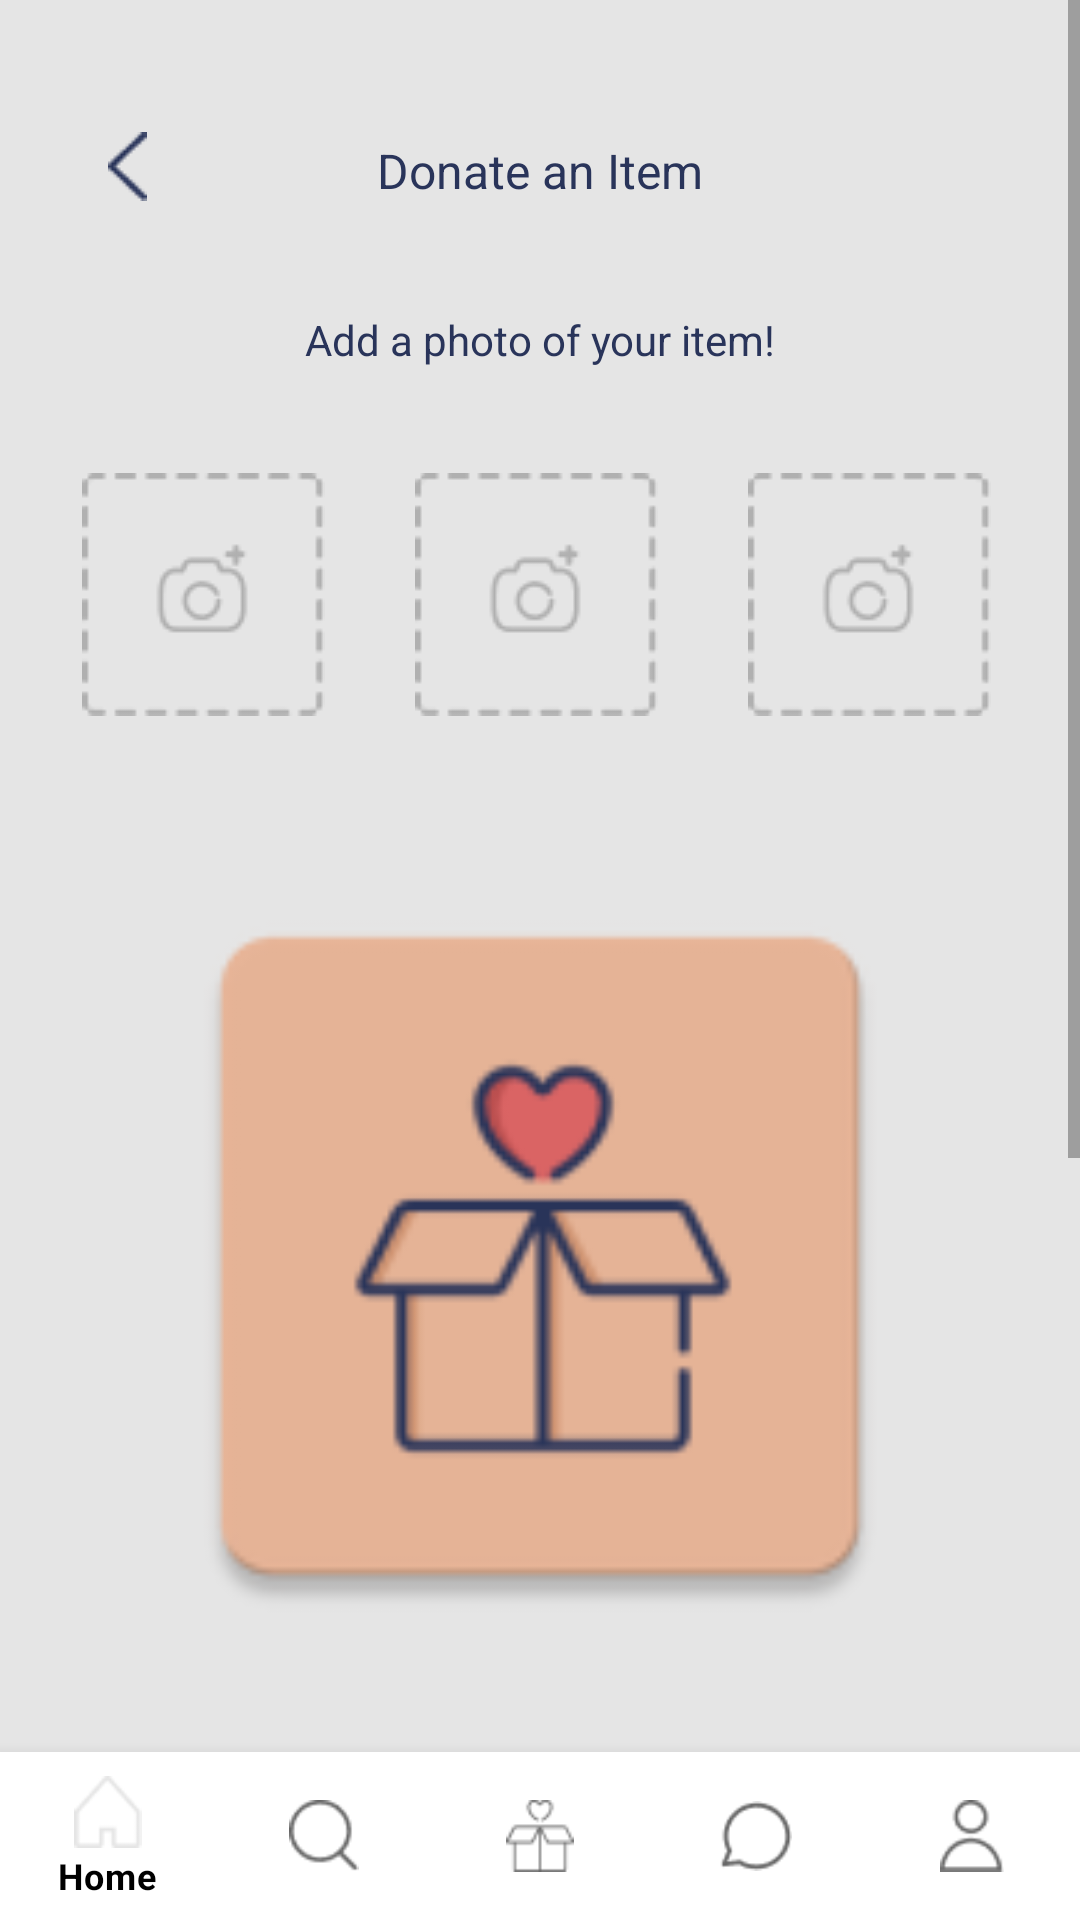

Here is an Android app screen rendered from its layout file. Give the layout XML and the strings, colors and styles it references.
<!-- AndroidManifest.xml: application theme Theme.HackTheNorth2021 -->
<!-- res/layout/activity_donate.xml -->
<?xml version="1.0" encoding="utf-8"?>
<androidx.constraintlayout.widget.ConstraintLayout
    xmlns:android="http://schemas.android.com/apk/res/android"
    xmlns:app="http://schemas.android.com/apk/res-auto"
    xmlns:tools="http://schemas.android.com/tools"
    android:layout_width="match_parent"
    android:layout_height="match_parent"
    android:background="#E5E5E5">

    <ScrollView
        android:layout_width="match_parent"
        android:layout_height="match_parent"
        android:fillViewport="true"
        app:layout_constraintEnd_toEndOf="parent"
        app:layout_constraintHorizontal_bias="0.0"
        app:layout_constraintStart_toStartOf="parent"
        app:layout_constraintTop_toTopOf="parent">

        <androidx.constraintlayout.widget.ConstraintLayout
            android:layout_width="match_parent"
            android:layout_height="match_parent"
            android:background="#E5E5E5">


            <TextView
                android:id="@+id/donateTitle"
                android:layout_width="wrap_content"
                android:layout_height="wrap_content"
                android:layout_marginTop="46dp"
                android:text="Donate an Item"
                android:textColor="@color/dark_blue"
                android:textSize="16sp"
                app:layout_constraintEnd_toEndOf="parent"
                app:layout_constraintStart_toStartOf="parent"
                app:layout_constraintTop_toTopOf="parent" />

            <TextView
                android:id="@+id/donateSubtitle"
                android:layout_width="wrap_content"
                android:layout_height="wrap_content"
                android:layout_marginTop="36dp"
                android:text="Add a photo of your item!"
                android:textColor="@color/dark_blue"
                app:layout_constraintEnd_toEndOf="parent"
                app:layout_constraintStart_toStartOf="parent"
                app:layout_constraintTop_toBottomOf="@+id/donateTitle" />

            <Button
                android:id="@+id/donateContinue"
                android:layout_width="176dp"
                android:layout_height="60dp"
                android:layout_marginTop="31dp"
                android:layout_marginBottom="30dp"
                android:text="Continue"
                android:textColor="@color/white"
                app:backgroundTint="@color/punch_pink"
                app:layout_constraintBottom_toBottomOf="parent"
                app:layout_constraintEnd_toEndOf="parent"
                app:layout_constraintHorizontal_bias="0.497"
                app:layout_constraintStart_toStartOf="parent"
                app:layout_constraintTop_toBottomOf="@+id/donateEditDescription" />

            <ImageButton
                android:id="@+id/donateBack"
                android:layout_width="wrap_content"
                android:layout_height="wrap_content"
                android:layout_marginStart="36dp"
                android:layout_marginTop="44dp"
                android:background="@android:color/transparent"
                app:layout_constraintStart_toStartOf="parent"
                app:layout_constraintTop_toTopOf="parent"
                app:srcCompat="@drawable/back" />

            <ImageButton
                android:id="@+id/donateCapture"
                android:layout_width="wrap_content"
                android:layout_height="wrap_content"
                android:layout_marginTop="35dp"
                android:background="@android:color/transparent"
                app:layout_constraintEnd_toEndOf="parent"
                app:layout_constraintHorizontal_bias="0.496"
                app:layout_constraintStart_toStartOf="parent"
                app:layout_constraintTop_toBottomOf="@+id/donateSubtitle"
                app:srcCompat="@drawable/camera_icon" />

            <ImageButton
                android:id="@+id/donateCapture2"
                android:layout_width="wrap_content"
                android:layout_height="wrap_content"
                android:layout_marginStart="30dp"
                android:layout_marginTop="35dp"
                android:background="@android:color/transparent"
                app:layout_constraintEnd_toEndOf="parent"
                app:layout_constraintHorizontal_bias="0.0"
                app:layout_constraintStart_toEndOf="@+id/donateCapture"
                app:layout_constraintTop_toBottomOf="@+id/donateSubtitle"
                app:srcCompat="@drawable/camera_icon" />

            <ImageButton
                android:id="@+id/donateCapture3"
                android:layout_width="wrap_content"
                android:layout_height="wrap_content"
                android:layout_marginTop="35dp"
                android:layout_marginEnd="30dp"
                android:background="@android:color/transparent"
                app:layout_constraintEnd_toStartOf="@+id/donateCapture"
                app:layout_constraintHorizontal_bias="1.0"
                app:layout_constraintStart_toStartOf="parent"
                app:layout_constraintTop_toBottomOf="@+id/donateSubtitle"
                app:srcCompat="@drawable/camera_icon" />

            <ImageView
                android:id="@+id/donateThumbnail"
                android:layout_width="268dp"
                android:layout_height="288dp"
                android:layout_marginTop="36dp"
                app:layout_constraintEnd_toEndOf="parent"
                app:layout_constraintStart_toStartOf="parent"
                app:layout_constraintTop_toBottomOf="@+id/donateCapture"
                app:srcCompat="@mipmap/ic_launcher" />

            <TextView
                android:id="@+id/donateLabelLabel"
                android:layout_width="wrap_content"
                android:layout_height="wrap_content"
                android:layout_marginStart="72dp"
                android:layout_marginTop="16dp"
                android:text="Item*"
                android:textFontWeight="600"
                android:textSize="16dp"
                app:layout_constraintStart_toStartOf="parent"
                app:layout_constraintTop_toBottomOf="@+id/donateThumbnail" />

            <TextView
                android:id="@+id/donateDescriptionLabel"
                android:layout_width="wrap_content"
                android:layout_height="wrap_content"
                android:layout_marginStart="72dp"
                android:layout_marginTop="25dp"
                android:text="Description*"
                android:textFontWeight="600"
                android:textSize="16dp"
                app:layout_constraintStart_toStartOf="parent"
                app:layout_constraintTop_toBottomOf="@+id/donateEditLabel" />

            <TextView
                android:id="@+id/donateSuggestedLabel"
                android:layout_width="wrap_content"
                android:layout_height="wrap_content"
                android:layout_marginTop="21dp"
                android:text="Giftbox detected T-shirt."
                android:textFontWeight="600"
                android:textSize="12dp"
                app:layout_constraintEnd_toEndOf="parent"
                app:layout_constraintStart_toStartOf="parent"
                app:layout_constraintTop_toBottomOf="@+id/donateThumbnail" />

            <EditText
                android:id="@+id/donateEditLabel"
                android:layout_width="280dp"
                android:layout_height="49dp"
                android:layout_marginTop="17dp"
                android:ems="10"
                android:inputType="textPersonName"
                android:text="Label"
                app:layout_constraintEnd_toEndOf="parent"
                app:layout_constraintStart_toStartOf="parent"
                app:layout_constraintTop_toBottomOf="@+id/donateSuggestedLabel" />

            <EditText
                android:id="@+id/donateEditDescription"
                android:layout_width="280dp"
                android:layout_height="210dp"
                android:layout_marginTop="64dp"
                android:ems="10"
                android:inputType="textPersonName"
                android:text="Describe your item"
                android:textAlignment="textStart"
                app:layout_constraintEnd_toEndOf="parent"
                app:layout_constraintHorizontal_bias="0.503"
                app:layout_constraintStart_toStartOf="parent"
                app:layout_constraintTop_toBottomOf="@+id/donateEditLabel" />

        </androidx.constraintlayout.widget.ConstraintLayout>

    </ScrollView>
    <com.google.android.material.bottomnavigation.BottomNavigationView
        android:id="@+id/navigation_bar"
        android:layout_width="wrap_content"
        android:layout_height="wrap_content"
        android:layout_gravity="bottom"
        android:fontFamily="@font/poppins"
        android:visibility="visible"
        android:background="?android:attr/windowBackground"
        app:itemTextColor="@color/black"
        app:layout_constraintBottom_toBottomOf="parent"
        app:layout_constraintEnd_toEndOf="parent"
        app:layout_constraintStart_toStartOf="parent"
        app:menu="@menu/menu_navigation" />

</androidx.constraintlayout.widget.ConstraintLayout>
<!-- resources referenced by this layout -->
<resources>
  <color name="black">#FF000000</color>
  <color name="dark_blue">#29345A</color>
  <color name="punch_pink">#DC6565</color>
  <color name="white">#FFFFFFFF</color>
  <!-- drawable back: png bitmap (drawable, 510 bytes) -->
  <!-- drawable camera_icon: png bitmap (drawable, 1608 bytes) -->
  <!-- mipmap ic_launcher: png bitmap (mipmap-hdpi, 1638 bytes) -->
  <style name="Theme.HackTheNorth2021" parent="Theme.MaterialComponents.DayNight.DarkActionBar">
          
          <item name="colorPrimary">@color/grey_white</item>
          <item name="colorPrimaryVariant">@color/purple_700</item>
          <item name="colorOnPrimary">@color/dark_blue</item>
          
          <item name="colorSecondary">@color/teal_200</item>
          <item name="colorSecondaryVariant">@color/teal_700</item>
          <item name="colorOnSecondary">@color/black</item>
          
          <item name="android:statusBarColor" tools:targetApi="l">?attr/colorPrimaryVariant</item>
          
      </style>
  <color name="grey_white">#E5E5E5</color>
  <color name="purple_700">#FF3700B3</color>
  <color name="teal_200">#FF03DAC5</color>
  <color name="teal_700">#FF018786</color>
</resources>
